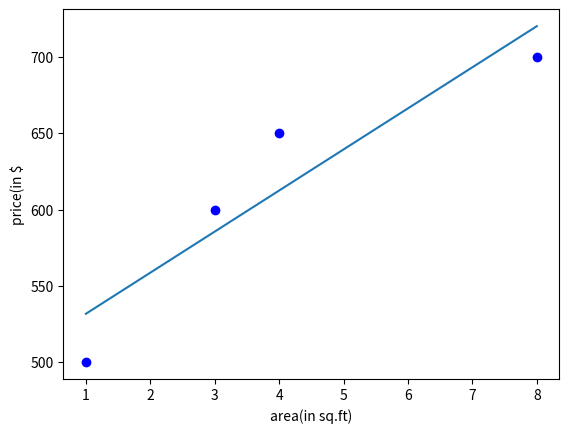

The script that saved this image:
def partial_der(a,b,training_set):
    summation_1=summation_2=0
    for x,y in training_set:
        summation_1+=a+b*x-y
        summation_2+=(a+b*x-y)*x
    return summation_1,summation_2


def gradient_descent(a,b,learning_rate,training_set,sum1,sum2):
    a-=(learning_rate*sum1)
    b-=(learning_rate*sum2)
    return a,b
    
import random
import numpy as np
from matplotlib.pyplot import *

a=random.randrange(0,5)
b=random.randrange(0,5)

train_set=[(1,500),(3,600),(4,650),(8,700)]
alpha=0.01

sum1,sum2=partial_der(a,b,train_set)
while sum1!=0 and sum2!=0:
    a,b=gradient_descent(a,b,alpha,train_set,sum1,sum2)
    sum1,sum2=partial_der(a,b,train_set)

arr1=np.array([1,3,4,8])
arr2=a+b*arr1

plot(arr1,[500,600,650,700],"bo")
plot(arr1,arr2)

xlabel("area(in sq.ft)")
ylabel("price(in $")

show()


